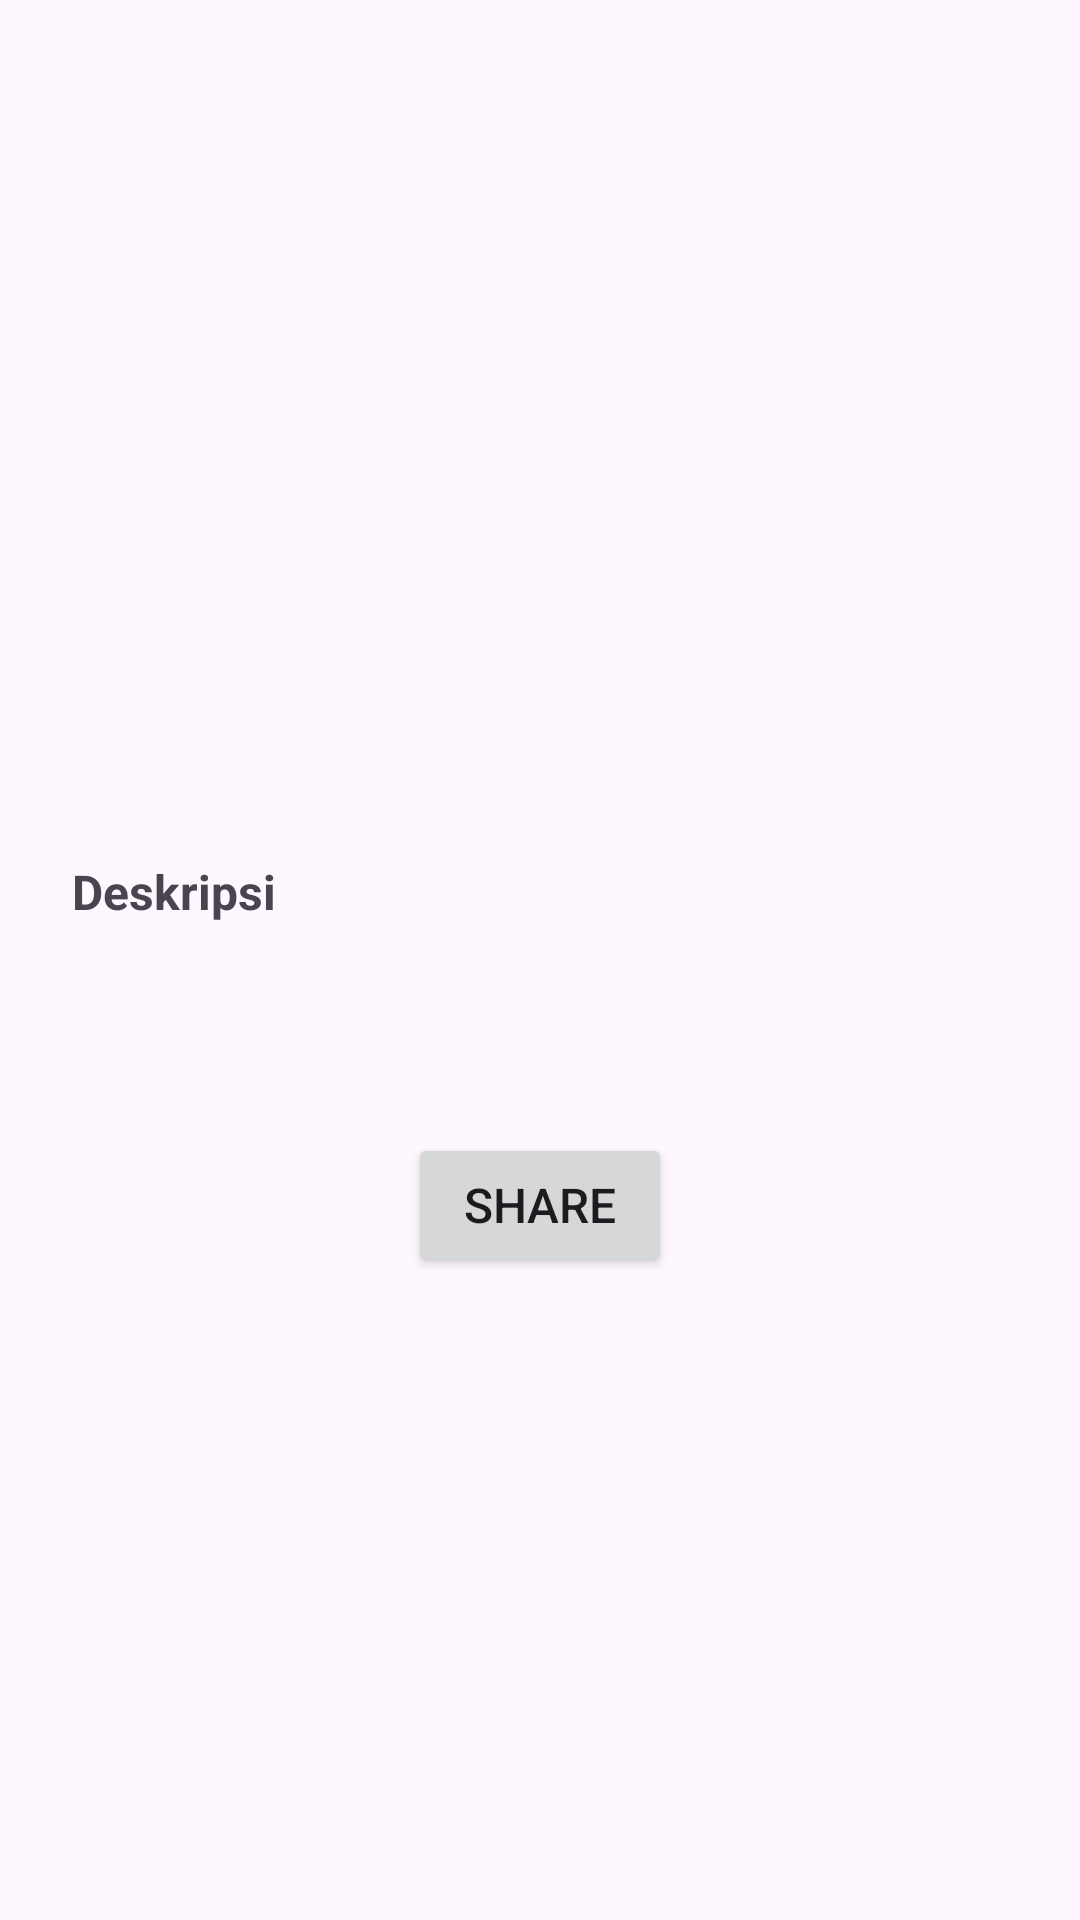

Reconstruct the res/layout file that produces this screen, plus the resources it refers to.
<!-- AndroidManifest.xml: application theme Theme.SubmisiAndroidPemula -->
<!-- res/layout/activity_detail.xml -->
<?xml version="1.0" encoding="utf-8"?>
<ScrollView xmlns:android="http://schemas.android.com/apk/res/android"
    xmlns:app="http://schemas.android.com/apk/res-auto"
    xmlns:tools="http://schemas.android.com/tools"
    android:layout_width="match_parent"
    android:layout_height="match_parent"
    tools:context=".DetailActivity">

    <androidx.constraintlayout.widget.ConstraintLayout
        android:layout_width="match_parent"
        android:layout_height="wrap_content">

        <ImageView
            android:id="@+id/img_detail_photo"
            android:layout_width="150dp"
            android:layout_height="150dp"
            android:scaleType="centerCrop"
            android:layout_marginTop="56dp"
            app:layout_constraintEnd_toEndOf="parent"
            app:layout_constraintStart_toStartOf="parent"
            app:layout_constraintTop_toTopOf="parent"
            tools:srcCompat="@tools:sample/avatars" />

        <TextView
            android:id="@+id/tv_detail_name"
            android:layout_width="wrap_content"
            android:layout_height="wrap_content"
            android:layout_marginTop="24dp"
            android:textSize="24sp"
            android:textStyle="bold"
            android:textColor="@color/green"
            app:layout_constraintBottom_toTopOf="@+id/tv_desc"
            app:layout_constraintEnd_toEndOf="parent"
            app:layout_constraintStart_toStartOf="parent"
            app:layout_constraintTop_toBottomOf="@+id/img_detail_photo"
            tools:text="@string/vegetables_name" />

        <TextView
            android:id="@+id/tv_desc"
            android:layout_width="wrap_content"
            android:layout_height="wrap_content"
            android:layout_marginTop="24dp"
            android:layout_marginStart="24dp"
            android:textSize="16sp"
            android:textStyle="bold"
            app:layout_constraintBottom_toTopOf="@+id/tv_detail_description"
            app:layout_constraintStart_toStartOf="parent"
            app:layout_constraintTop_toBottomOf="@+id/tv_detail_name"
            android:text="@string/description" />

        <TextView
            android:id="@+id/tv_detail_description"
            android:layout_width="0dp"
            android:layout_height="wrap_content"
            android:layout_marginTop="12dp"
            android:layout_marginEnd="24dp"
            android:layout_marginBottom="24dp"
            android:layout_marginStart="24dp"
            android:textSize="16sp"
            android:justificationMode="inter_word"
            app:layout_constraintBottom_toBottomOf="@+id/action_share"
            app:layout_constraintEnd_toEndOf="parent"
            app:layout_constraintStart_toStartOf="parent"
            app:layout_constraintTop_toBottomOf="@+id/tv_desc"
            tools:text="@string/description" />

        <Button
            android:id="@+id/action_share"
            android:layout_width="wrap_content"
            android:layout_height="wrap_content"
            android:layout_marginTop="12dp"
            android:layout_marginBottom="24dp"
            android:text="@string/share"
            android:textSize="16sp"
            app:layout_constraintEnd_toEndOf="parent"
            app:layout_constraintStart_toStartOf="parent"
            app:layout_constraintTop_toBottomOf="@+id/tv_detail_description"
            app:layout_constraintBottom_toBottomOf="parent"
            tools:text="@string/share" />
    </androidx.constraintlayout.widget.ConstraintLayout>
</ScrollView>
<!-- resources referenced by this layout -->
<resources>
  <color name="green">#04773B</color>
  <string name="description">Deskripsi</string>
  <string name="share">Share</string>
  <string name="vegetables_name">Nama Sayuran</string>
  <style name="Theme.SubmisiAndroidPemula" parent="Base.Theme.SubmisiAndroidPemula" />
  <style name="Base.Theme.SubmisiAndroidPemula" parent="Theme.Material3.DayNight">
          
          <item name="colorPrimary">@color/green</item>
      </style>
</resources>
